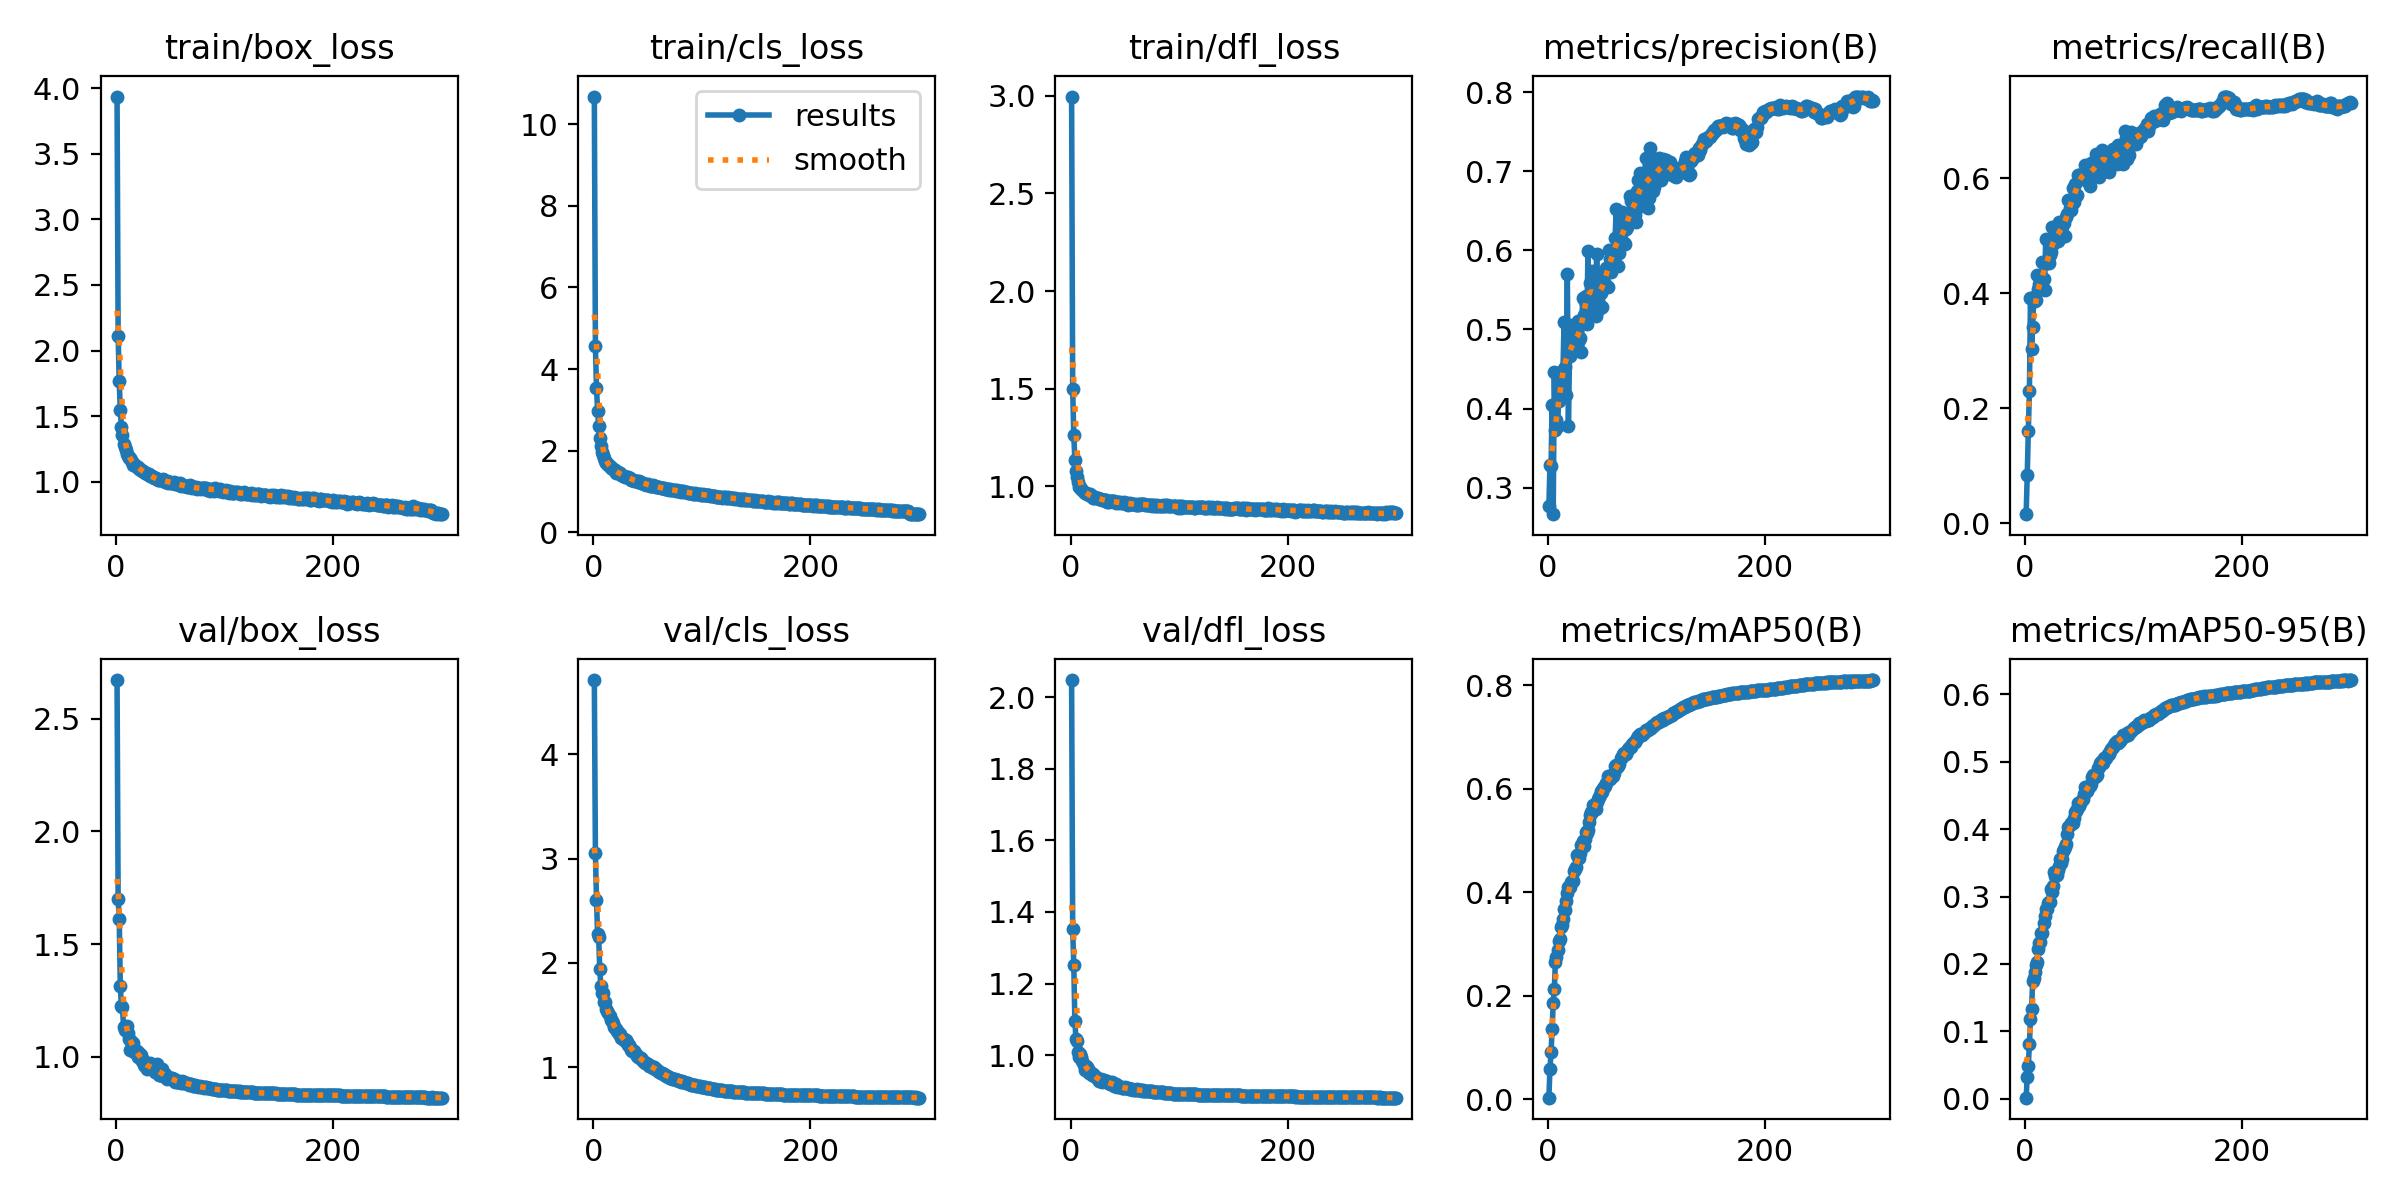

Data behind this chart, as committed beside it:
epoch, train/box_loss, train/cls_loss, train/dfl_loss, metrics/precision(B), metrics/recall(B), metrics/mAP50(B), metrics/mAP50-95(B), val/box_loss, val/cls_loss, val/dfl_loss, lr/pg0, lr/pg1, lr/pg2
1, 3.935, 10.68, 2.997, 0.2765, 0.01539, 0.00309, 0.00131, 2.671, 4.713, 2.048, 0.07007, 0.003326, 0.003326
2, 2.115, 4.559, 1.5, 0.3289, 0.08307, 0.05835, 0.03239, 1.698, 3.05, 1.353, 0.04004, 0.006637, 0.006637
3, 1.766, 3.545, 1.264, 0.3268, 0.1602, 0.09145, 0.04877, 1.613, 2.607, 1.253, 0.009999, 0.009927, 0.009927
4, 1.547, 2.982, 1.136, 0.4048, 0.2293, 0.1352, 0.08127, 1.315, 2.279, 1.097, 0.009901, 0.009901, 0.009901
5, 1.42, 2.604, 1.077, 0.2666, 0.3916, 0.1868, 0.1179, 1.225, 2.252, 1.045, 0.009868, 0.009868, 0.009868
6, 1.357, 2.308, 1.049, 0.446, 0.3028, 0.2123, 0.1335, 1.219, 1.939, 1.04, 0.009835, 0.009835, 0.009835
7, 1.289, 2.108, 1.02, 0.3727, 0.3419, 0.2653, 0.1739, 1.131, 1.779, 1.01, 0.009802, 0.009802, 0.009802
8, 1.262, 1.958, 0.9971, 0.3858, 0.3929, 0.274, 0.1796, 1.119, 1.715, 0.9941, 0.009769, 0.009769, 0.009769
9, 1.244, 1.892, 0.9945, 0.3781, 0.3863, 0.2877, 0.1873, 1.133, 1.711, 1.002, 0.009736, 0.009736, 0.009736
10, 1.214, 1.817, 0.9873, 0.4101, 0.3875, 0.3059, 0.1979, 1.138, 1.626, 0.9953, 0.009703, 0.009703, 0.009703
11, 1.198, 1.747, 0.9821, 0.4297, 0.4316, 0.3094, 0.2024, 1.108, 1.629, 0.9847, 0.00967, 0.00967, 0.00967
12, 1.183, 1.696, 0.972, 0.4336, 0.4073, 0.3321, 0.2217, 1.08, 1.556, 0.9731, 0.009637, 0.009637, 0.009637
13, 1.18, 1.689, 0.9666, 0.4149, 0.4161, 0.3365, 0.2311, 1.03, 1.54, 0.9578, 0.009604, 0.009604, 0.009604
14, 1.163, 1.659, 0.9633, 0.449, 0.4137, 0.3485, 0.2331, 1.07, 1.525, 0.9696, 0.009571, 0.009571, 0.009571
15, 1.153, 1.622, 0.9616, 0.51, 0.4069, 0.3668, 0.2452, 1.057, 1.49, 0.9666, 0.009538, 0.009538, 0.009538
16, 1.131, 1.581, 0.9577, 0.452, 0.4553, 0.366, 0.2464, 1.06, 1.455, 0.9609, 0.009505, 0.009505, 0.009505
17, 1.139, 1.567, 0.9545, 0.4166, 0.4241, 0.3836, 0.2614, 1.023, 1.446, 0.9512, 0.009472, 0.009472, 0.009472
18, 1.121, 1.547, 0.9574, 0.5707, 0.4062, 0.3982, 0.2709, 1.023, 1.422, 0.9519, 0.009439, 0.009439, 0.009439
19, 1.112, 1.513, 0.9514, 0.3781, 0.4952, 0.4092, 0.2808, 1.026, 1.381, 0.9507, 0.009406, 0.009406, 0.009406
20, 1.116, 1.515, 0.949, 0.4663, 0.4528, 0.4091, 0.2819, 1.002, 1.378, 0.9456, 0.009373, 0.009373, 0.009373
21, 1.101, 1.463, 0.9409, 0.5051, 0.457, 0.4197, 0.2906, 1.016, 1.367, 0.9462, 0.00934, 0.00934, 0.00934
22, 1.096, 1.476, 0.9396, 0.4773, 0.4535, 0.4223, 0.2917, 1.001, 1.35, 0.9415, 0.009307, 0.009307, 0.009307
23, 1.093, 1.467, 0.9457, 0.4954, 0.4663, 0.4214, 0.2913, 1.006, 1.341, 0.9425, 0.009274, 0.009274, 0.009274
24, 1.081, 1.442, 0.9402, 0.4738, 0.472, 0.4413, 0.3107, 0.9815, 1.315, 0.9355, 0.009241, 0.009241, 0.009241
25, 1.086, 1.442, 0.9413, 0.4775, 0.516, 0.4458, 0.3074, 0.9852, 1.32, 0.9337, 0.009208, 0.009208, 0.009208
26, 1.077, 1.41, 0.9355, 0.4985, 0.4866, 0.4491, 0.3155, 0.9644, 1.281, 0.9288, 0.009175, 0.009175, 0.009175
27, 1.066, 1.381, 0.9342, 0.4812, 0.4923, 0.4714, 0.3362, 0.9579, 1.274, 0.9306, 0.009142, 0.009142, 0.009142
28, 1.068, 1.39, 0.9347, 0.511, 0.4983, 0.4677, 0.3303, 0.9703, 1.27, 0.9331, 0.009109, 0.009109, 0.009109
29, 1.059, 1.36, 0.9283, 0.4864, 0.4963, 0.4662, 0.332, 0.9461, 1.256, 0.9248, 0.009076, 0.009076, 0.009076
30, 1.057, 1.365, 0.9279, 0.4891, 0.4915, 0.4766, 0.3388, 0.9585, 1.262, 0.9284, 0.009043, 0.009043, 0.009043
31, 1.048, 1.361, 0.9275, 0.471, 0.5238, 0.4908, 0.3448, 0.9733, 1.238, 0.9299, 0.00901, 0.00901, 0.00901
32, 1.044, 1.342, 0.9284, 0.5401, 0.4962, 0.4988, 0.3551, 0.9517, 1.213, 0.9276, 0.008977, 0.008977, 0.008977
33, 1.044, 1.338, 0.9308, 0.5179, 0.5112, 0.49, 0.3502, 0.9452, 1.217, 0.9242, 0.008944, 0.008944, 0.008944
34, 1.037, 1.325, 0.9202, 0.5364, 0.5165, 0.5028, 0.3561, 0.957, 1.193, 0.9278, 0.008911, 0.008911, 0.008911
35, 1.027, 1.283, 0.9193, 0.5424, 0.5199, 0.5159, 0.3683, 0.9499, 1.17, 0.9223, 0.008878, 0.008878, 0.008878
36, 1.026, 1.29, 0.9252, 0.5067, 0.5224, 0.5145, 0.3701, 0.9327, 1.159, 0.9197, 0.008845, 0.008845, 0.008845
37, 1.028, 1.279, 0.922, 0.5987, 0.5, 0.5197, 0.3732, 0.9339, 1.158, 0.9198, 0.008812, 0.008812, 0.008812
38, 1.019, 1.266, 0.9211, 0.5366, 0.5324, 0.5362, 0.3786, 0.9664, 1.16, 0.926, 0.008779, 0.008779, 0.008779
39, 1.018, 1.26, 0.9231, 0.5588, 0.5377, 0.5484, 0.3924, 0.9407, 1.123, 0.9201, 0.008746, 0.008746, 0.008746
40, 1.016, 1.256, 0.9246, 0.5183, 0.5623, 0.5558, 0.4033, 0.9217, 1.108, 0.9136, 0.008713, 0.008713, 0.008713
41, 1.017, 1.238, 0.9186, 0.574, 0.5485, 0.5558, 0.4061, 0.921, 1.101, 0.9157, 0.00868, 0.00868, 0.00868
42, 1.012, 1.258, 0.9137, 0.5648, 0.5441, 0.5681, 0.4091, 0.9466, 1.097, 0.9199, 0.008647, 0.008647, 0.008647
43, 1.025, 1.242, 0.9185, 0.5205, 0.5548, 0.5651, 0.4095, 0.9151, 1.089, 0.9113, 0.008614, 0.008614, 0.008614
44, 1.008, 1.214, 0.9179, 0.517, 0.5831, 0.5617, 0.4088, 0.9206, 1.084, 0.9132, 0.008581, 0.008581, 0.008581
45, 1.003, 1.213, 0.9126, 0.5958, 0.559, 0.5744, 0.417, 0.9227, 1.065, 0.9127, 0.008548, 0.008548, 0.008548
46, 1.004, 1.207, 0.9171, 0.5365, 0.5899, 0.5806, 0.4249, 0.9157, 1.059, 0.9125, 0.008515, 0.008515, 0.008515
47, 1.008, 1.192, 0.9121, 0.5264, 0.5698, 0.5831, 0.4269, 0.9032, 1.048, 0.9087, 0.008482, 0.008482, 0.008482
48, 0.9927, 1.186, 0.9114, 0.5569, 0.5703, 0.5886, 0.4295, 0.905, 1.044, 0.9085, 0.008449, 0.008449, 0.008449
49, 1.001, 1.165, 0.9163, 0.5464, 0.606, 0.5956, 0.4383, 0.9068, 1.039, 0.9089, 0.008416, 0.008416, 0.008416
50, 1.003, 1.178, 0.9136, 0.5278, 0.6055, 0.5937, 0.4342, 0.9083, 1.033, 0.9104, 0.008383, 0.008383, 0.008383
51, 0.9917, 1.153, 0.9101, 0.5702, 0.6026, 0.6006, 0.4395, 0.9046, 1.013, 0.9089, 0.00835, 0.00835, 0.00835
52, 0.9919, 1.142, 0.9115, 0.5694, 0.6015, 0.6032, 0.4437, 0.9046, 1.016, 0.9087, 0.008317, 0.008317, 0.008317
53, 0.998, 1.143, 0.9053, 0.5576, 0.6062, 0.6052, 0.4442, 0.9021, 1.007, 0.9073, 0.008284, 0.008284, 0.008284
54, 0.9831, 1.137, 0.9106, 0.577, 0.6078, 0.6116, 0.4525, 0.8902, 1.002, 0.9053, 0.008251, 0.008251, 0.008251
55, 0.9886, 1.149, 0.912, 0.5532, 0.6237, 0.6238, 0.4631, 0.8967, 0.988, 0.9062, 0.008218, 0.008218, 0.008218
56, 0.9855, 1.133, 0.9106, 0.5999, 0.5975, 0.6205, 0.4614, 0.8901, 0.9978, 0.9049, 0.008185, 0.008185, 0.008185
57, 0.9831, 1.133, 0.9068, 0.5892, 0.5962, 0.618, 0.4572, 0.8896, 0.9872, 0.9049, 0.008152, 0.008152, 0.008152
58, 0.9736, 1.107, 0.907, 0.5721, 0.6148, 0.6217, 0.4606, 0.8886, 0.9814, 0.9025, 0.008119, 0.008119, 0.008119
59, 0.9918, 1.119, 0.9088, 0.5846, 0.6183, 0.6263, 0.4648, 0.8883, 0.9761, 0.9034, 0.008086, 0.008086, 0.008086
60, 0.968, 1.107, 0.905, 0.5986, 0.586, 0.6254, 0.4634, 0.8861, 0.9677, 0.9035, 0.008053, 0.008053, 0.008053
... 240 more rows
